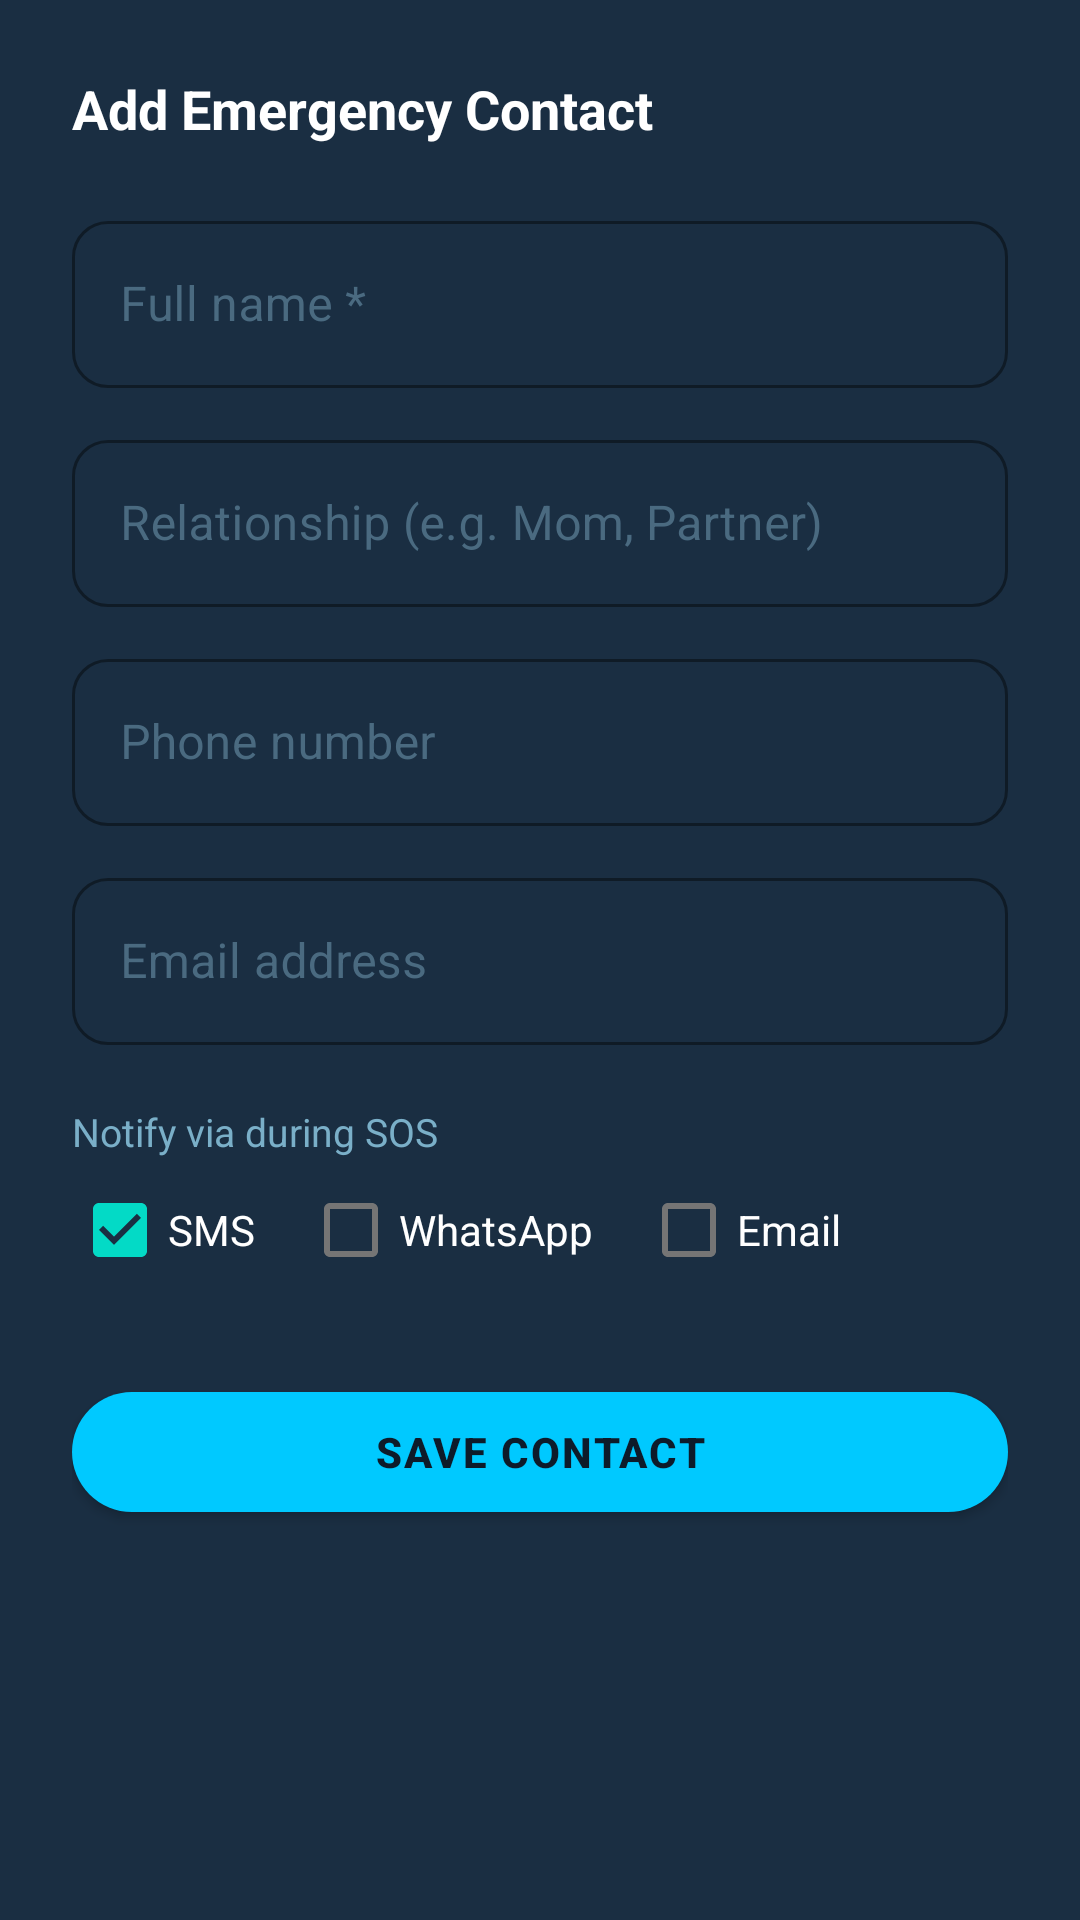

Write the Android layout XML for this screen, with the resource values it uses.
<!-- AndroidManifest.xml: application theme Theme.IgotU -->
<!-- res/layout/dialog_add_contact.xml -->
<?xml version="1.0" encoding="utf-8"?>
<ScrollView
    xmlns:android="http://schemas.android.com/apk/res/android"
    xmlns:app="http://schemas.android.com/apk/res-auto"
    android:layout_width="match_parent"
    android:layout_height="wrap_content"
    android:background="@color/navy_light">

    <LinearLayout
        android:layout_width="match_parent"
        android:layout_height="wrap_content"
        android:orientation="vertical"
        android:padding="24dp">

        <TextView
            android:id="@+id/tvDialogTitle"
            android:layout_width="wrap_content"
            android:layout_height="wrap_content"
            android:text="Add Emergency Contact"
            android:textColor="@color/text_primary"
            android:textSize="18sp"
            android:textStyle="bold"
            android:layout_marginBottom="20dp" />

        <com.google.android.material.textfield.TextInputLayout
            android:id="@+id/tilName"
            style="@style/Widget.IgotU.TextInput"
            android:layout_width="match_parent"
            android:layout_height="wrap_content"
            android:hint="Full name *">
            <com.google.android.material.textfield.TextInputEditText
                android:id="@+id/etName"
                android:layout_width="match_parent"
                android:layout_height="wrap_content"
                android:inputType="textPersonName|textCapWords"
                android:textColor="@color/text_primary" />
        </com.google.android.material.textfield.TextInputLayout>

        <com.google.android.material.textfield.TextInputLayout
            android:id="@+id/tilRelationship"
            style="@style/Widget.IgotU.TextInput"
            android:layout_width="match_parent"
            android:layout_height="wrap_content"
            android:layout_marginTop="12dp"
            android:hint="Relationship (e.g. Mom, Partner)">
            <com.google.android.material.textfield.TextInputEditText
                android:id="@+id/etRelationship"
                android:layout_width="match_parent"
                android:layout_height="wrap_content"
                android:inputType="textCapSentences"
                android:textColor="@color/text_primary" />
        </com.google.android.material.textfield.TextInputLayout>

        <com.google.android.material.textfield.TextInputLayout
            android:id="@+id/tilPhone"
            style="@style/Widget.IgotU.TextInput"
            android:layout_width="match_parent"
            android:layout_height="wrap_content"
            android:layout_marginTop="12dp"
            android:hint="Phone number">
            <com.google.android.material.textfield.TextInputEditText
                android:id="@+id/etPhone"
                android:layout_width="match_parent"
                android:layout_height="wrap_content"
                android:inputType="phone"
                android:textColor="@color/text_primary" />
        </com.google.android.material.textfield.TextInputLayout>

        <com.google.android.material.textfield.TextInputLayout
            android:id="@+id/tilEmail"
            style="@style/Widget.IgotU.TextInput"
            android:layout_width="match_parent"
            android:layout_height="wrap_content"
            android:layout_marginTop="12dp"
            android:hint="Email address">
            <com.google.android.material.textfield.TextInputEditText
                android:id="@+id/etEmail"
                android:layout_width="match_parent"
                android:layout_height="wrap_content"
                android:inputType="textEmailAddress"
                android:textColor="@color/text_primary" />
        </com.google.android.material.textfield.TextInputLayout>

        
        <TextView
            android:layout_width="wrap_content"
            android:layout_height="wrap_content"
            android:layout_marginTop="20dp"
            android:text="Notify via during SOS"
            android:textColor="@color/text_secondary"
            android:textSize="13sp" />

        <LinearLayout
            android:layout_width="match_parent"
            android:layout_height="wrap_content"
            android:orientation="horizontal">

            <CheckBox
                android:id="@+id/cbSms"
                android:layout_width="wrap_content"
                android:layout_height="wrap_content"
                android:text="SMS"
                android:textColor="@color/text_primary"
                android:checked="true"
                android:layout_marginEnd="16dp" />

            <CheckBox
                android:id="@+id/cbWhatsapp"
                android:layout_width="wrap_content"
                android:layout_height="wrap_content"
                android:text="WhatsApp"
                android:textColor="@color/text_primary"
                android:layout_marginEnd="16dp" />

            <CheckBox
                android:id="@+id/cbEmail"
                android:layout_width="wrap_content"
                android:layout_height="wrap_content"
                android:text="Email"
                android:textColor="@color/text_primary" />
        </LinearLayout>

        
        <TextView
            android:id="@+id/tvWhatsappNote"
            android:layout_width="match_parent"
            android:layout_height="wrap_content"
            android:layout_marginTop="6dp"
            android:text="WhatsApp will open on your phone for you to confirm sending. Requires WhatsApp installed and the contact&#39;s number saved."
            android:textColor="@color/text_hint"
            android:textSize="11sp"
            android:lineSpacingMultiplier="1.4"
            android:visibility="gone" />

        <com.google.android.material.button.MaterialButton
            android:id="@+id/btnSaveContact"
            style="@style/Widget.IgotU.Button.Primary"
            android:layout_width="match_parent"
            android:layout_height="52dp"
            android:layout_marginTop="24dp"
            android:text="Save Contact" />

    </LinearLayout>
</ScrollView>
<!-- resources referenced by this layout -->
<resources>
  <color name="navy_light">#1A2E42</color>
  <color name="text_hint">#4A6A80</color>
  <color name="text_primary">#FFFFFF</color>
  <color name="text_secondary">#7AAFC8</color>
  <style name="Widget.IgotU.Button.Primary" parent="Widget.MaterialComponents.Button">
          <item name="android:textColor">@color/navy</item>
          <item name="backgroundTint">@color/cyan</item>
          <item name="android:textStyle">bold</item>
          <item name="android:letterSpacing">0.05</item>
          <item name="cornerRadius">28dp</item>
      </style>
  <style name="Widget.IgotU.TextInput" parent="Widget.MaterialComponents.TextInputLayout.OutlinedBox">
          <item name="boxStrokeColor">@color/cyan</item>
          <item name="hintTextColor">@color/text_secondary</item>
          <item name="android:textColorHint">@color/text_hint</item>
          <item name="boxCornerRadiusTopStart">12dp</item>
          <item name="boxCornerRadiusTopEnd">12dp</item>
          <item name="boxCornerRadiusBottomStart">12dp</item>
          <item name="boxCornerRadiusBottomEnd">12dp</item>
      </style>
  <style name="Theme.IgotU" parent="Theme.MaterialComponents.DayNight.NoActionBar">
          <item name="colorPrimary">@color/cyan</item>
          <item name="colorPrimaryVariant">@color/cyan_dark</item>
          <item name="colorOnPrimary">@color/navy</item>
          <item name="android:windowBackground">@color/navy</item>
          <item name="android:statusBarColor">@color/navy</item>
          <item name="android:navigationBarColor">@color/navy</item>
      </style>
  <color name="navy">#0D1B2A</color>
  <color name="cyan">#00C9FF</color>
  <color name="cyan_dark">#0099CC</color>
</resources>
